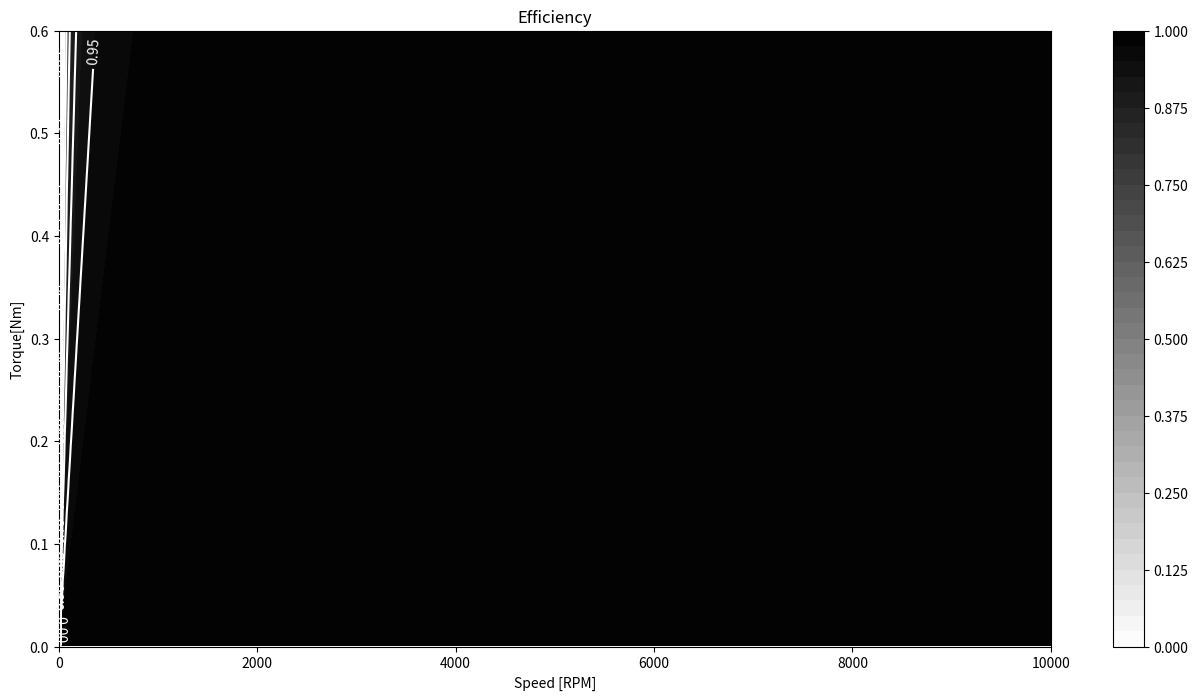

Write Python code to recreate this figure.
import numpy as np
import matplotlib.pyplot as plt
from matplotlib import cm




# Maxon motor RE50 36V
maxTorque = 1.5                     #[Nm]
maxRPM  = 9000                    #[RPM]
k_n = 77.8                          # Speed constant [rpm/V]
k_T = 0.0604                        # Torque constant [Nm/A]
R = 0.244                           # Winding resistance, DC
I_0 = 0.195                         # No load current; used for calculating friction torque

# Thingap TG3050, Series Y  (https://www.thingap.com/tg305x)
maxTorque = 0.6                     #[Nm]
maxRPM  = 10000                     #[RPM]
V_per_kRPM=6.3                      #[Vpkl-l/kRPM]
k_n = (1/(6.3/1000.0))*np.sqrt(2)   #Speed constant [rpm/V] (converted from [6.3 Vpkl-l/kRPM])
k_T = 0.074  *np.sqrt(3/2)          # Torque constant [Nm/A],
R = 2.027	                        # Winding resistance, DC
#https://www.allaboutcircuits.com/textbook/alternating-current/chpt-10/three-phase-y-delta-configurations/
R=  2.027                         # Winding resistance (LINE) TODO: verify
I_0 = 0.0                         # No load current; not given in datasheet. TODO: Measure

# [redacted]
maxTorque = 0.6
maxRPM  = 10000
V_per_kRPM=7.913/6
k_n = (1/(V_per_kRPM/1000.0))*np.sqrt(2)    #Speed constant [rpm/V] (converted from [6.3 Vpkl-l/kRPM])
k_T = 0.16                                  # Torque constant [Nm/A],
R = 2*1/(6/0.26)	                        # star, parallel --> phase resistance #0.0866
I_0 = 0.0                                   # No load current; not given in datasheet. TODO: Measure

#Define torque and speed range
t = np.linspace(0, maxTorque, 500)

radsToRPM =1/(2 * np.pi / 60)
RPMToRads=2 * np.pi / 60
w = np.linspace(0, maxRPM * RPMToRads, 500)  # rad/sec

T, W = np.meshgrid(t, w)
k_w = k_n * 2 * np.pi / 60          # Convert k_n to k_w[rad/s/V]
T_f = I_0 * k_T                     # Friction torque [Nm], which is assumed to be constant over speed
P_m = W * T                         # Mechanical output power [W]
#I = (T + T_f) / k_T                # Motor current [A]

I = T/k_T
print(k_w*k_T)
windingLosses=R*I*I
torqueOut=W*k_T*I
bearingLosses= T_f = I_0 * k_T * W
#EddyCurrentLosses=W*W*0.0003
P_e = windingLosses + torqueOut + bearingLosses  #                 # Electrical power [W]

# P_e=P_e+0.0005*W*W                    #Speed Depending Adjustment
# Motor efficiency
eta_M = P_m / P_e

# h = plt.contourf(W,T,P_e)
# plt.colorbar()
# plt.figure()
# g = plt.contourf(W,T,P_m)
# plt.colorbar()

W_RPM= W*radsToRPM;

plt.figure(figsize=(16, 8))
#plt.set_cmap('gray_r')
plt.contourf(W_RPM, T, eta_M, 40, cmap=cm.gray_r)
plt.colorbar()
CS = plt.contour(W_RPM, T, eta_M, 20, colors='white')
plt.clabel(CS, inline=1, fontsize=10)
plt.title("Efficiency")
plt.xlabel("Speed [RPM]")
plt.ylabel("Torque[Nm]")
